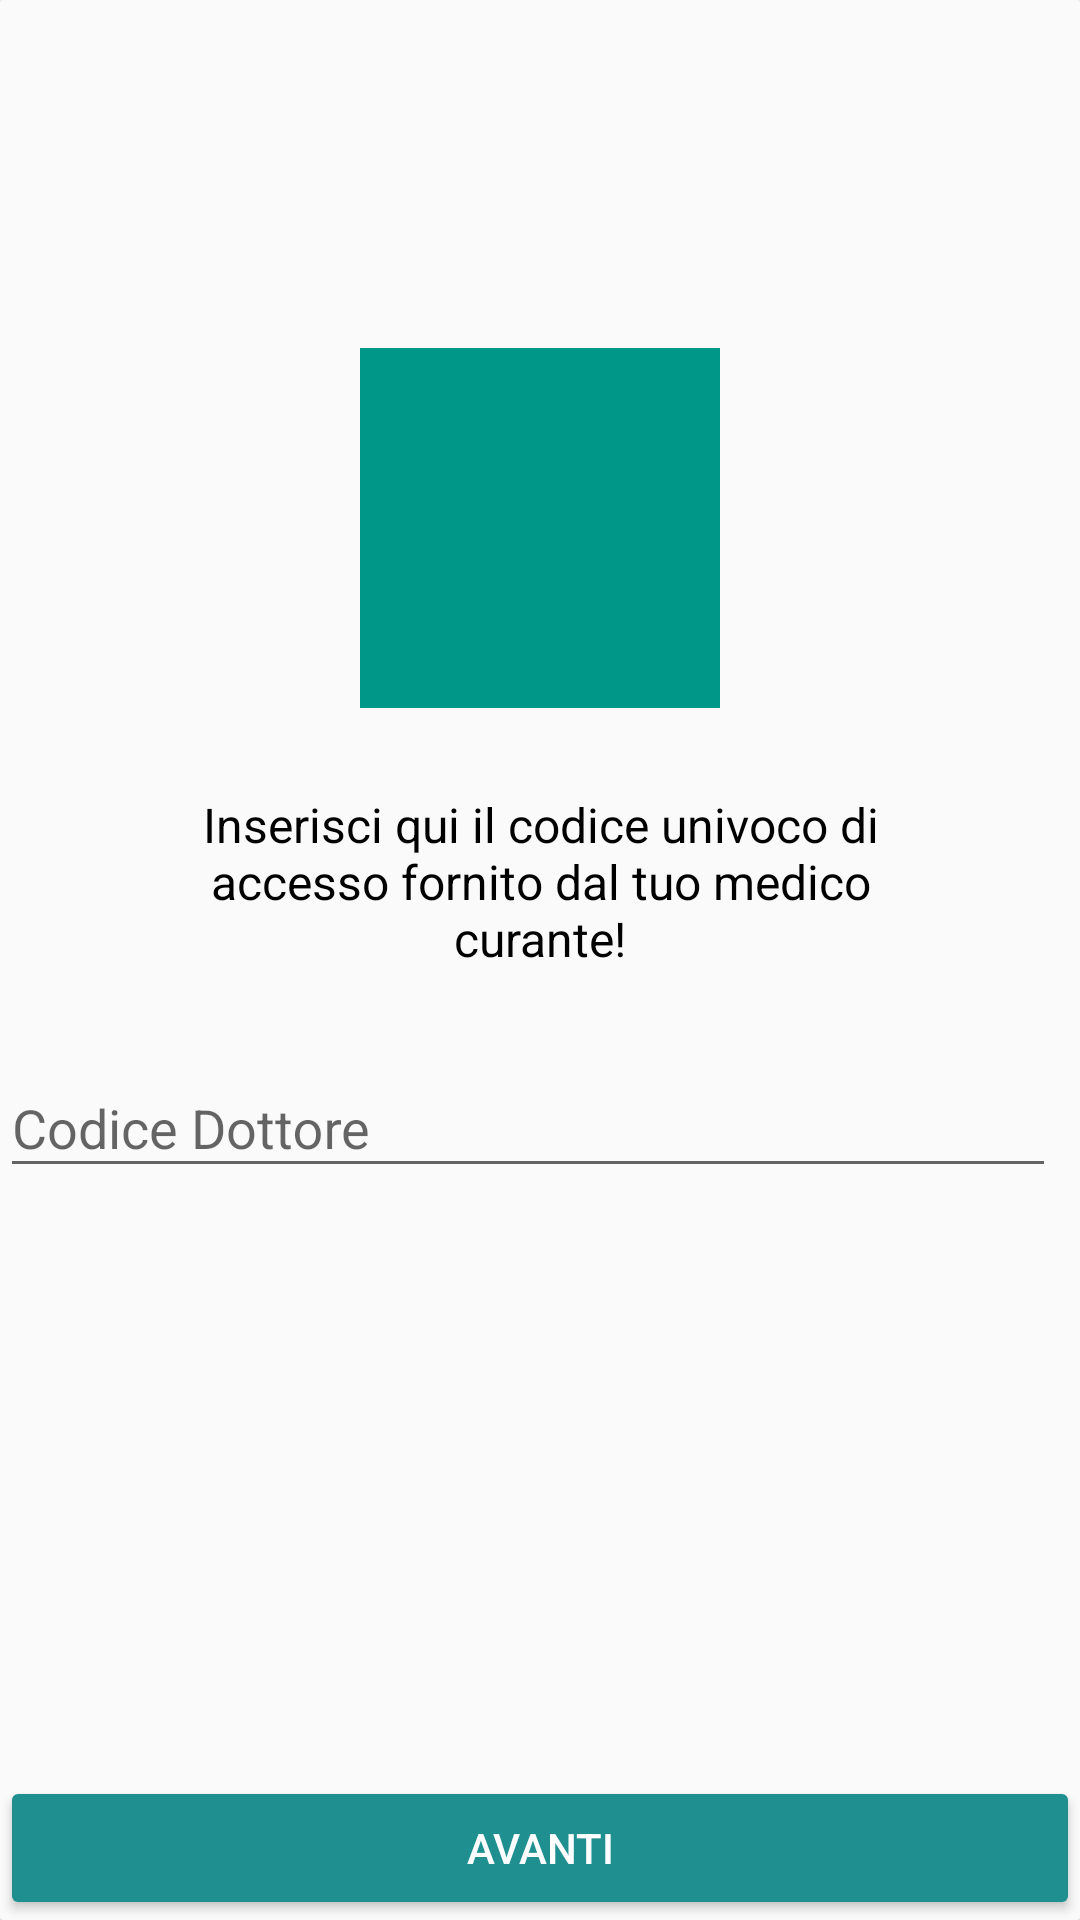

Produce the Android XML layout that renders to this screen, including the resource entries it uses.
<!-- AndroidManifest.xml: application theme AppTheme -->
<!-- res/layout/activity_signup.xml -->
<?xml version="1.0" encoding="utf-8"?>
<android.support.v7.widget.CardView xmlns:card_view="http://schemas.android.com/apk/res-auto"
    xmlns:android="http://schemas.android.com/apk/res/android"
    android:layout_width="match_parent"
    android:layout_height="wrap_content"
    card_view:cardBackgroundColor="#FAFAFA"
    card_view:cardCornerRadius="1dp"
    android:layout_marginTop="20dp"
    android:layout_marginLeft="5dp"
    android:layout_marginRight="5dp"
    android:layout_marginBottom="10dp"
    >
    <RelativeLayout xmlns:android="http://schemas.android.com/apk/res/android"
        android:layout_width="match_parent"
        android:layout_height="match_parent">



            <LinearLayout

                android:id="@+id/layoutuploadimage"
                android:layout_width="match_parent"
                android:layout_height="match_parent"
                android:orientation="vertical"
                android:paddingTop="@dimen/activity_vertical_margin"
                android:paddingBottom="@dimen/activity_vertical_margin">

                <ImageView
                    android:layout_gravity="center"
                    android:id="@+id/imageView"
                    android:layout_width="@dimen/img_width_height"
                    android:layout_height="@dimen/img_width_height"
                    android:layout_marginStart="8dp"
                    android:layout_marginLeft="8dp"
                    android:layout_marginTop="100dp"
                    android:layout_marginEnd="8dp"
                    android:layout_marginRight="8dp"
                    android:background="#009688"
                    card_view:srcCompat="@drawable/ic_food" />

                <TextView

                    android:id="@+id/textView"
                    android:layout_width="wrap_content"
                    android:layout_height="wrap_content"
                    android:layout_marginStart="8dp"
                    android:layout_marginLeft="8dp"
                    android:layout_marginTop="28dp"
                    android:layout_marginEnd="8dp"
                    android:layout_marginRight="8dp"
                    android:paddingLeft="@dimen/desc_padding"
                    android:paddingRight="@dimen/desc_padding"
                    android:text="@string/insert_doctor_code"
                    android:textAlignment="center"
                    android:textColor="@android:color/black"
                    android:textSize="@dimen/slide_desc" />

                <android.support.design.widget.TextInputLayout
                    android:layout_width="match_parent"
                    android:layout_height="wrap_content"
                    android:id="@+id/name_container"
                    android:layout_marginTop="20dp">
                <EditText
                    android:id="@+id/doctor_code"
                    android:layout_width="match_parent"
                    android:layout_height="wrap_content"
                    android:inputType="textPersonName"
                    android:layout_marginTop="50dp"
                    android:layout_marginEnd="8dp"
                    android:layout_marginRight="8dp"
                    android:layout_marginBottom="100dp"
                    android:ems="10"
                    android:hint="@string/hint_code" />

                </android.support.design.widget.TextInputLayout>


            </LinearLayout>

        <LinearLayout
            android:id="@+id/buttons"
            android:layout_width="match_parent"
            android:layout_height="wrap_content"
            android:orientation="horizontal"
            android:gravity="center"
            android:layout_alignParentBottom="true">
            <Button
                android:id="@+id/next"
                android:layout_width="match_parent"
                android:layout_height="wrap_content"
                android:layout_gravity="start"
                android:textColor="@android:color/white"
                android:enabled="true"
                android:text="@string/action_next"
                android:backgroundTint="@color/colorPrimary"/>
        </LinearLayout>

    </RelativeLayout>


</android.support.v7.widget.CardView>
<!-- resources referenced by this layout -->
<resources>
  <color name="colorPrimary">#208f8f</color>
  <dimen name="activity_vertical_margin">16dp</dimen>
  <dimen name="desc_padding">40dp</dimen>
  <dimen name="img_width_height">120dp</dimen>
  <dimen name="slide_desc">16dp</dimen>
  <string name="action_next">Avanti</string>
  <string name="hint_code">Codice Dottore</string>
  <string name="insert_doctor_code">Inserisci qui il codice univoco di accesso fornito dal tuo medico curante!</string>
  <style name="AppTheme" parent="Theme.AppCompat.Light.DarkActionBar">
          
          <item name="colorPrimary">@color/colorPrimary</item>
          <item name="colorPrimaryDark">@color/colorPrimaryDark</item>
          <item name="colorAccent">@color/colorAccent</item>
          <item name="windowActionBar">false</item>
          <item name="windowNoTitle">true</item>
      </style>
  <color name="colorPrimaryDark">#217070</color>
  <color name="colorAccent">#0CBEBE</color>
</resources>
